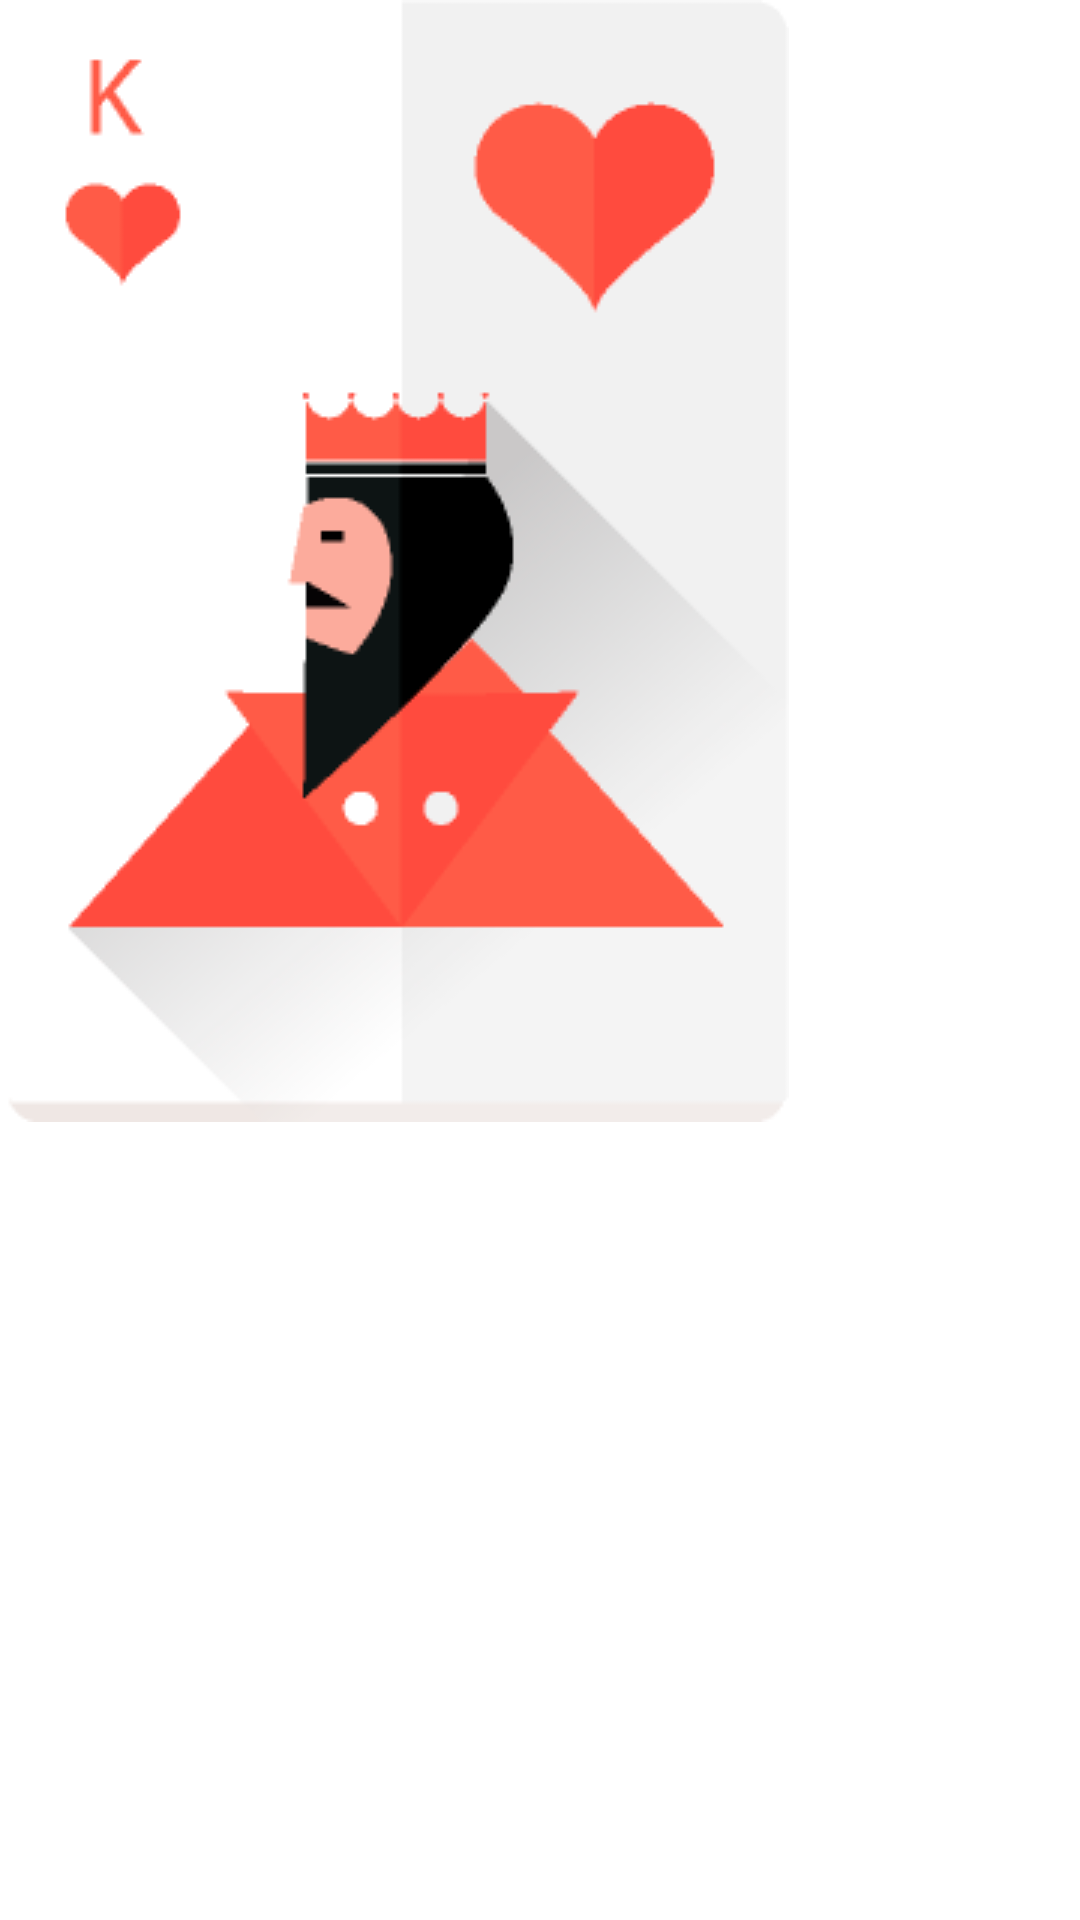

Android layout source for this screen:
<!-- AndroidManifest.xml: application theme Theme.CardQuizAndReviews -->
<!-- res/layout/single_item_combo.xml -->
<?xml version="1.0" encoding="utf-8"?>
<FrameLayout xmlns:android="http://schemas.android.com/apk/res/android"
    android:layout_width="wrap_content"
    android:layout_height="wrap_content">

    <ImageView
        android:id="@+id/item_list"
        android:layout_width="wrap_content"
        android:layout_height="wrap_content"
        android:layout_marginHorizontal="2dp"
        android:src="@drawable/chk"
        android:adjustViewBounds="true"/>

</FrameLayout>
<!-- resources referenced by this layout -->
<resources>
  <!-- drawable chk: png bitmap (drawable, 10631 bytes) -->
  <style name="Theme.CardQuizAndReviews" parent="Theme.MaterialComponents.DayNight.NoActionBar">
          
          <item name="colorPrimary">@color/purple_500</item>
          <item name="colorPrimaryVariant">@color/purple_700</item>
          <item name="colorOnPrimary">@color/white</item>
          
          <item name="colorSecondary">@color/teal_200</item>
          <item name="colorSecondaryVariant">@color/teal_700</item>
          <item name="colorOnSecondary">@color/black</item>
          
          <item name="android:statusBarColor" tools:targetApi="l">?attr/colorPrimaryVariant</item>
          
          <item name="android:windowFullscreen">true</item>
      </style>
  <color name="purple_500">#FF5823</color>
  <color name="purple_700">#FF3700B3</color>
  <color name="white">#FFFFFFFF</color>
  <color name="teal_200">#FF5823</color>
  <color name="teal_700">#FF5823</color>
  <color name="black">#FF000000</color>
</resources>
